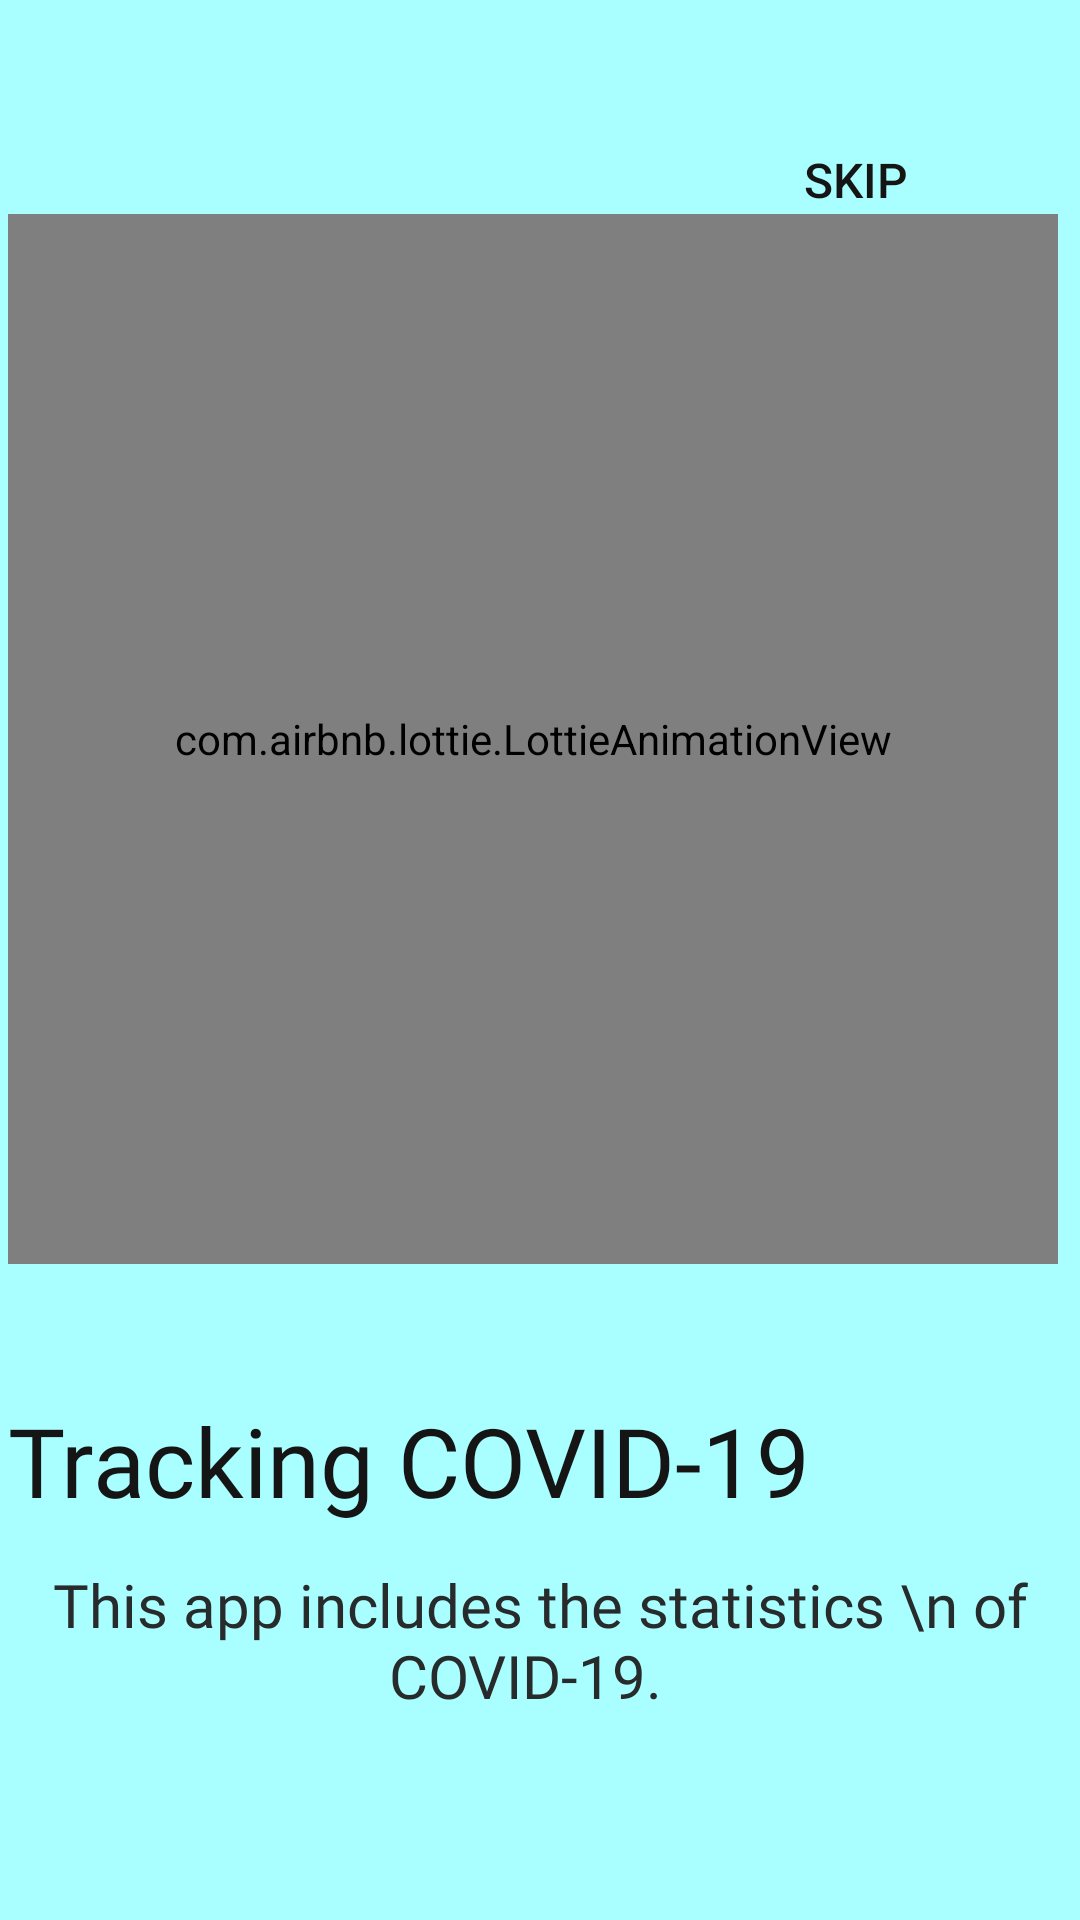

Produce the Android XML layout that renders to this screen, including the resource entries it uses.
<!-- AndroidManifest.xml: application theme AppTheme -->
<!-- res/layout/fragment_on_boarding2.xml -->
<?xml version="1.0" encoding="utf-8"?>
<androidx.constraintlayout.widget.ConstraintLayout xmlns:android="http://schemas.android.com/apk/res/android"
    android:layout_width="match_parent"
    android:layout_height="match_parent"
    xmlns:app="http://schemas.android.com/apk/res-auto"
    android:background="#B284FFFF"

    >


    <com.airbnb.lottie.LottieAnimationView

        android:id="@+id/imageView"

        android:layout_width="350dp"
        android:layout_height="350dp"
        app:layout_constraintBottom_toBottomOf="parent"
        app:layout_constraintEnd_toEndOf="parent"
        app:layout_constraintHorizontal_bias="0.262"
        app:layout_constraintStart_toStartOf="parent"
        app:layout_constraintTop_toTopOf="parent"
        app:layout_constraintVertical_bias="0.246"
        app:lottie_autoPlay="true"
        app:lottie_loop="true"
        app:lottie_rawRes="@raw/graph_1"

        app:lottie_speed="1" />

    <Button
        android:id="@+id/skip_btn"
        android:layout_width="wrap_content"
        android:layout_height="wrap_content"

        android:layout_marginTop="36dp"
        android:text="Skip"
        android:textColor="#151515"
        android:textSize="16sp"
        android:onClick="skip"
        android:background="#00000000"
        android:drawableRight="@drawable/skip_icon"

        app:layout_constraintEnd_toEndOf="parent"
        app:layout_constraintHorizontal_bias="0.887"
        app:layout_constraintStart_toStartOf="parent"
        app:layout_constraintTop_toTopOf="parent" />


    <TextView
        android:layout_width="wrap_content"
        android:layout_height="wrap_content"
        android:fontFamily="@font/brandon"
        android:text="Tracking COVID-19"
        android:textSize="32sp"
        android:textColor="#151515"
        app:layout_constraintBottom_toBottomOf="parent"
        app:layout_constraintEnd_toEndOf="parent"
        app:layout_constraintHorizontal_bias="0.0"
        app:layout_constraintStart_toStartOf="@+id/imageView"

        app:layout_constraintTop_toBottomOf="@+id/imageView"
        app:layout_constraintVertical_bias="0.251" />



    <TextView
        android:layout_width="wrap_content"
        android:layout_height="wrap_content"
        android:layout_marginBottom="68dp"
        android:fontFamily="@font/brandon_regular_italic"
        android:text="This app includes the statistics \n of COVID-19.  "
        android:textAlignment="center"
        android:textColor="#282B2B"
        android:textSize="20sp"
        app:layout_constraintBottom_toBottomOf="parent"
        app:layout_constraintEnd_toEndOf="parent"
        app:layout_constraintHorizontal_bias="0.513"
        app:layout_constraintStart_toStartOf="parent"
        app:layout_constraintTop_toBottomOf="@+id/textView"
        app:layout_constraintVertical_bias="0.758" />





</androidx.constraintlayout.widget.ConstraintLayout>
<!-- resources referenced by this layout -->
<resources>
  <style name="AppTheme" parent="Theme.MaterialComponents.Light.NoActionBar">
  
          <item name="colorPrimary">@color/colorPrimary</item>
          <item name="colorPrimaryDark">@color/colorPrimaryDark</item>
          <item name="colorAccent">@color/colorAccent</item>
      </style>
  <color name="colorPrimary">#6200EE</color>
  <color name="colorPrimaryDark">#3700B3</color>
  <color name="colorAccent">#03DAC5</color>
</resources>
